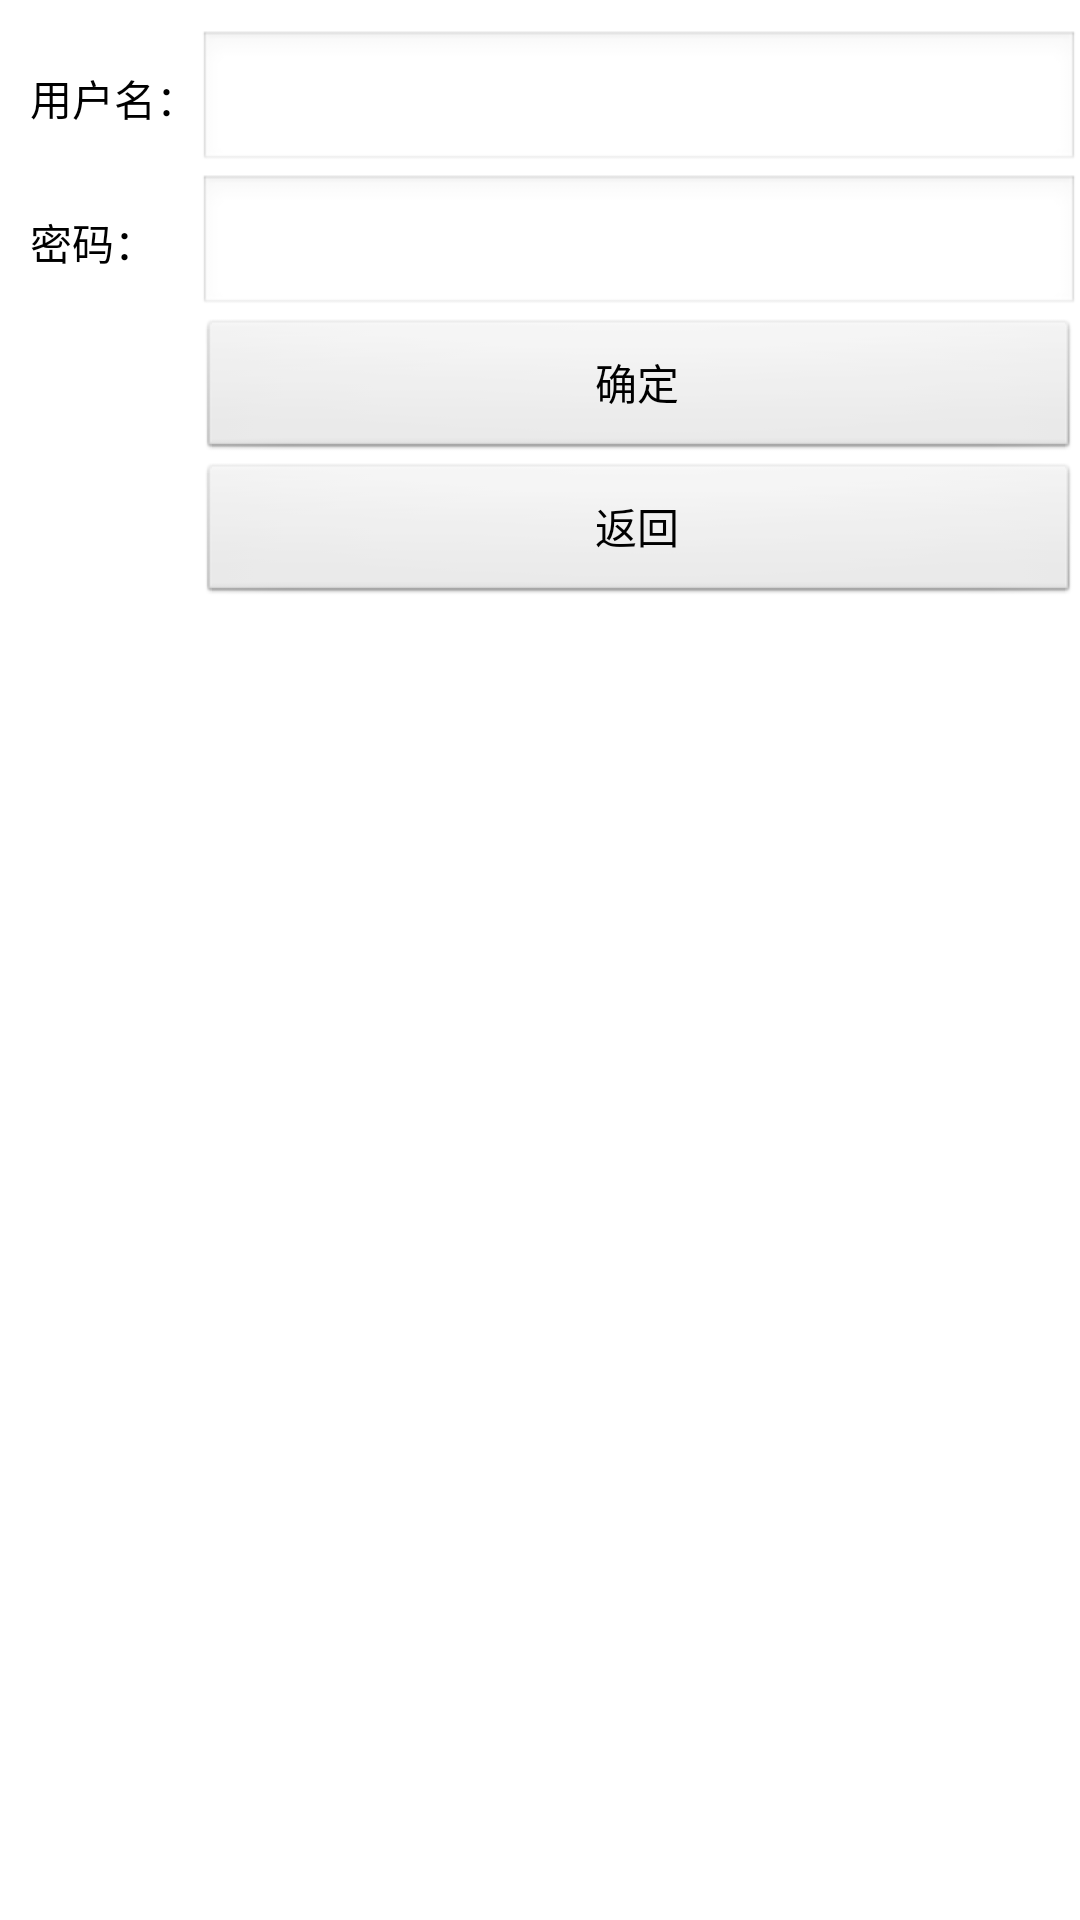

Here is an Android app screen rendered from its layout file. Give the layout XML and the strings, colors and styles it references.
<!-- AndroidManifest.xml: application theme fullscreenlight -->
<!-- res/layout/activity_user_login.xml -->
<?xml version="1.0" encoding="utf-8"?>
<LinearLayout xmlns:android="http://schemas.android.com/apk/res/android"
    android:layout_width="match_parent"
    android:layout_height="match_parent"
    android:orientation="vertical" >
		<TableLayout
        android:id="@+id/tableLayout1"
        android:layout_width="match_parent"
        android:layout_height="wrap_content" 
        android:layout_marginBottom="20dp" android:layout_marginLeft="10dp" android:layout_marginTop="10dp"
        >
 
        <TableRow
            android:layout_width="wrap_content"
            android:layout_height="wrap_content" >
	    <TextView	        
	        android:layout_width="wrap_content"       
	        android:layout_height="wrap_content"
	        android:text="用户名：" />
	     <EditText
	            android:id="@+id/editTextUserName"
	            android:layout_width="0dp"
	            android:layout_height="wrap_content"
	            android:layout_weight="1">
        </EditText>
      
        </TableRow>
         <TableRow
            android:layout_width="wrap_content"
            android:layout_height="wrap_content" >
	    <TextView	        
	        android:layout_width="wrap_content"       
	        android:layout_height="wrap_content"
	        android:text="密码：" />
	     <EditText
	            android:id="@+id/editTextUserPassword"
	            android:layout_width="0dp"
	            android:layout_height="wrap_content"
	            android:layout_weight="1" >
        </EditText>         
        </TableRow>
        
          <TableRow
            android:layout_width="wrap_content"
            android:layout_height="30dp" >	        
        </TableRow>
         <TableRow
            android:layout_width="wrap_content"
            android:layout_height="wrap_content" >
	    <TextView	     
	        android:layout_width="wrap_content"       
	        android:layout_height="wrap_content"
	        android:text="" />
	     <Button
	            android:id="@+id/btnLogin"
	            android:layout_width="0dp"
	            android:layout_weight="1"
	            android:layout_height="wrap_content"
	            android:text="确定">
        </Button>
        </TableRow>

            <TableRow

                android:layout_width="wrap_content"
                android:layout_height="wrap_content" >
                <TextView
                    android:layout_width="wrap_content"
                    android:layout_height="wrap_content"
                    android:text="" />
                <Button
                    android:id="@+id/btnGoBack"
                    android:layout_width="0dp"
                    android:layout_weight="1"
                    android:layout_height="wrap_content"
                    android:text="返回">
                </Button>
            </TableRow>
      
	  
    </TableLayout>
    </LinearLayout>
<!-- resources referenced by this layout -->
<resources>
  <style name="fullscreenlight" parent="android:Theme.NoTitleBar.Fullscreen">
      	<item name="android:windowBackground">@color/white</item>    	
      	<item name="android:textColor">#000000</item>
  	</style>
  <color name="white">#FFFFFF</color>
</resources>
